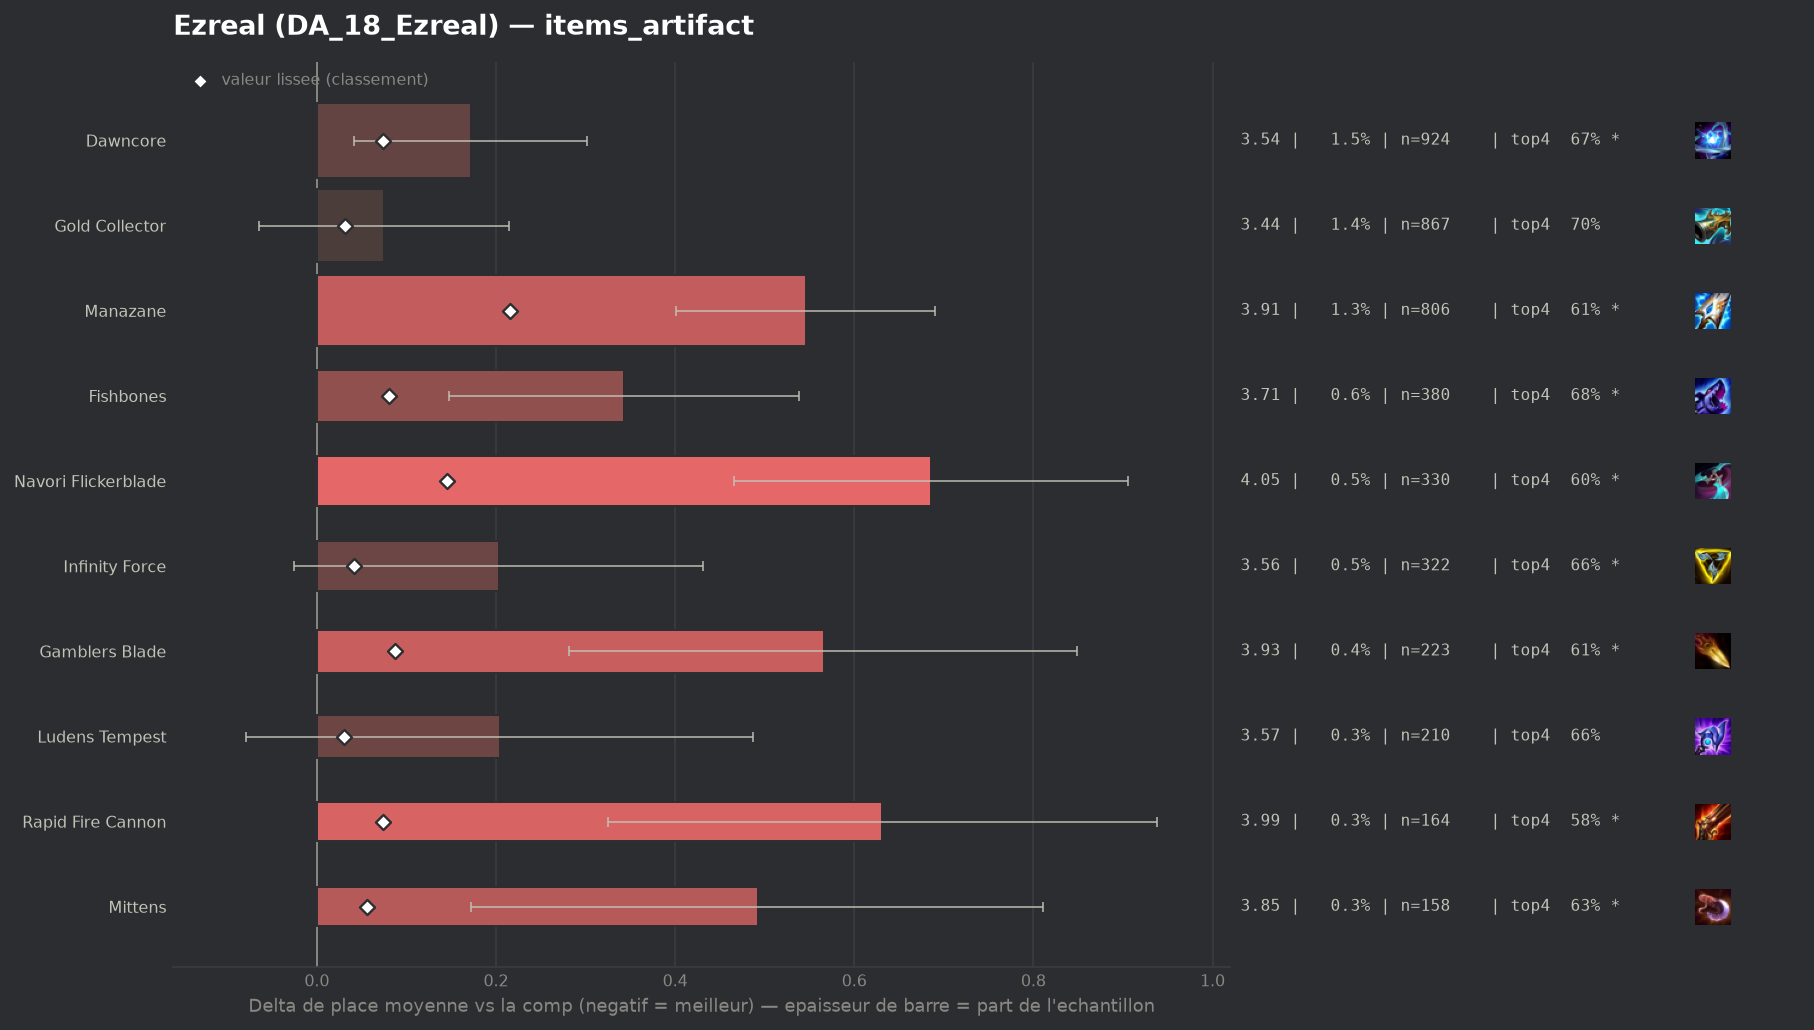

Source data for this figure (header and first rows):
group, label, n, share, avg_place, shrunk_avg, score, d_avg, d_avg_pess, impact, d_top4, win, top2, top4, sd, z, p, significant
, Wits End, 45, 0.0007334, 3.956, 3.383, 0.021, 0.593, 0.104, -0.0, -0.112, 0.0889, 0.2222, 0.6, 1.673, 2.38, 0.01745, True
, Lich Bane, 86, 0.001402, 3.779, 3.39, 0.027, 0.417, 0.0, -0.0, -0.0724, 0.1512, 0.3372, 0.6395, 2.048, 1.88, 0.05947, True
populaire, Ludens Tempest, 210, 0.003423, 3.567, 3.392, 0.03, 0.204, 0.0, -0.0001, -0.0548, 0.2095, 0.3952, 0.6571, 2.088, 1.41, 0.1572, False
populaire, Gold Collector, 867, 0.01413, 3.437, 3.393, 0.031, 0.075, 0.0, -0.0004, -0.0072, 0.2364, 0.4002, 0.7047, 2.082, 1.05, 0.2944, False
, Statikk Shiv, 67, 0.001092, 3.97, 3.394, 0.031, 0.608, 0.147, -0.0, -0.1149, 0.1045, 0.2687, 0.597, 1.924, 2.58, 0.00977, True
, Titanic Hydra, 62, 0.00101, 4.032, 3.395, 0.032, 0.67, 0.154, -0.0, -0.1474, 0.129, 0.2742, 0.5645, 2.071, 2.55, 0.01093, True
, Artifact Talisman Of Ascension, 82, 0.001336, 3.878, 3.395, 0.032, 0.516, 0.084, -0.0, -0.0778, 0.122, 0.3049, 0.6341, 1.99, 2.34, 0.01907, True
, Silvermere Dawn, 67, 0.001092, 4.134, 3.402, 0.04, 0.772, 0.255, -0.0, -0.1448, 0.1642, 0.2537, 0.5672, 2.157, 2.93, 0.00342, True
populaire, Infinity Force, 322, 0.005248, 3.565, 3.405, 0.042, 0.203, 0.0, -0.0002, -0.0505, 0.2081, 0.382, 0.6615, 2.083, 1.74, 0.08152, True
populaire, Mittens, 158, 0.002575, 3.854, 3.419, 0.056, 0.492, 0.172, -0.0001, -0.0854, 0.1582, 0.3165, 0.6266, 2.046, 3.02, 0.00255, True
populaire, Dawncore, 924, 0.01506, 3.535, 3.436, 0.074, 0.172, 0.042, -0.0011, -0.0399, 0.1926, 0.3788, 0.6721, 2.006, 2.59, 0.00964, True
populaire, Rapid Fire Cannon, 164, 0.002673, 3.994, 3.437, 0.074, 0.631, 0.325, -0.0002, -0.1327, 0.1463, 0.2683, 0.5793, 2.002, 4.03, 5e-05, True
populaire, Fishbones, 380, 0.006193, 3.705, 3.444, 0.081, 0.343, 0.148, -0.0005, -0.0356, 0.1316, 0.3316, 0.6763, 1.932, 3.45, 0.00057, True
populaire, Gamblers Blade, 223, 0.003634, 3.928, 3.45, 0.087, 0.566, 0.282, -0.0003, -0.0976, 0.157, 0.3229, 0.6143, 2.156, 3.91, 9e-05, True
populaire, Navori Flickerblade, 330, 0.005378, 4.048, 3.508, 0.145, 0.686, 0.466, -0.0008, -0.1089, 0.1152, 0.2697, 0.603, 2.031, 6.12, 0.0, True
populaire, Manazane, 806, 0.01314, 3.908, 3.579, 0.216, 0.546, 0.401, -0.0028, -0.1015, 0.1464, 0.3015, 0.6104, 2.076, 7.41, 0.0, True
